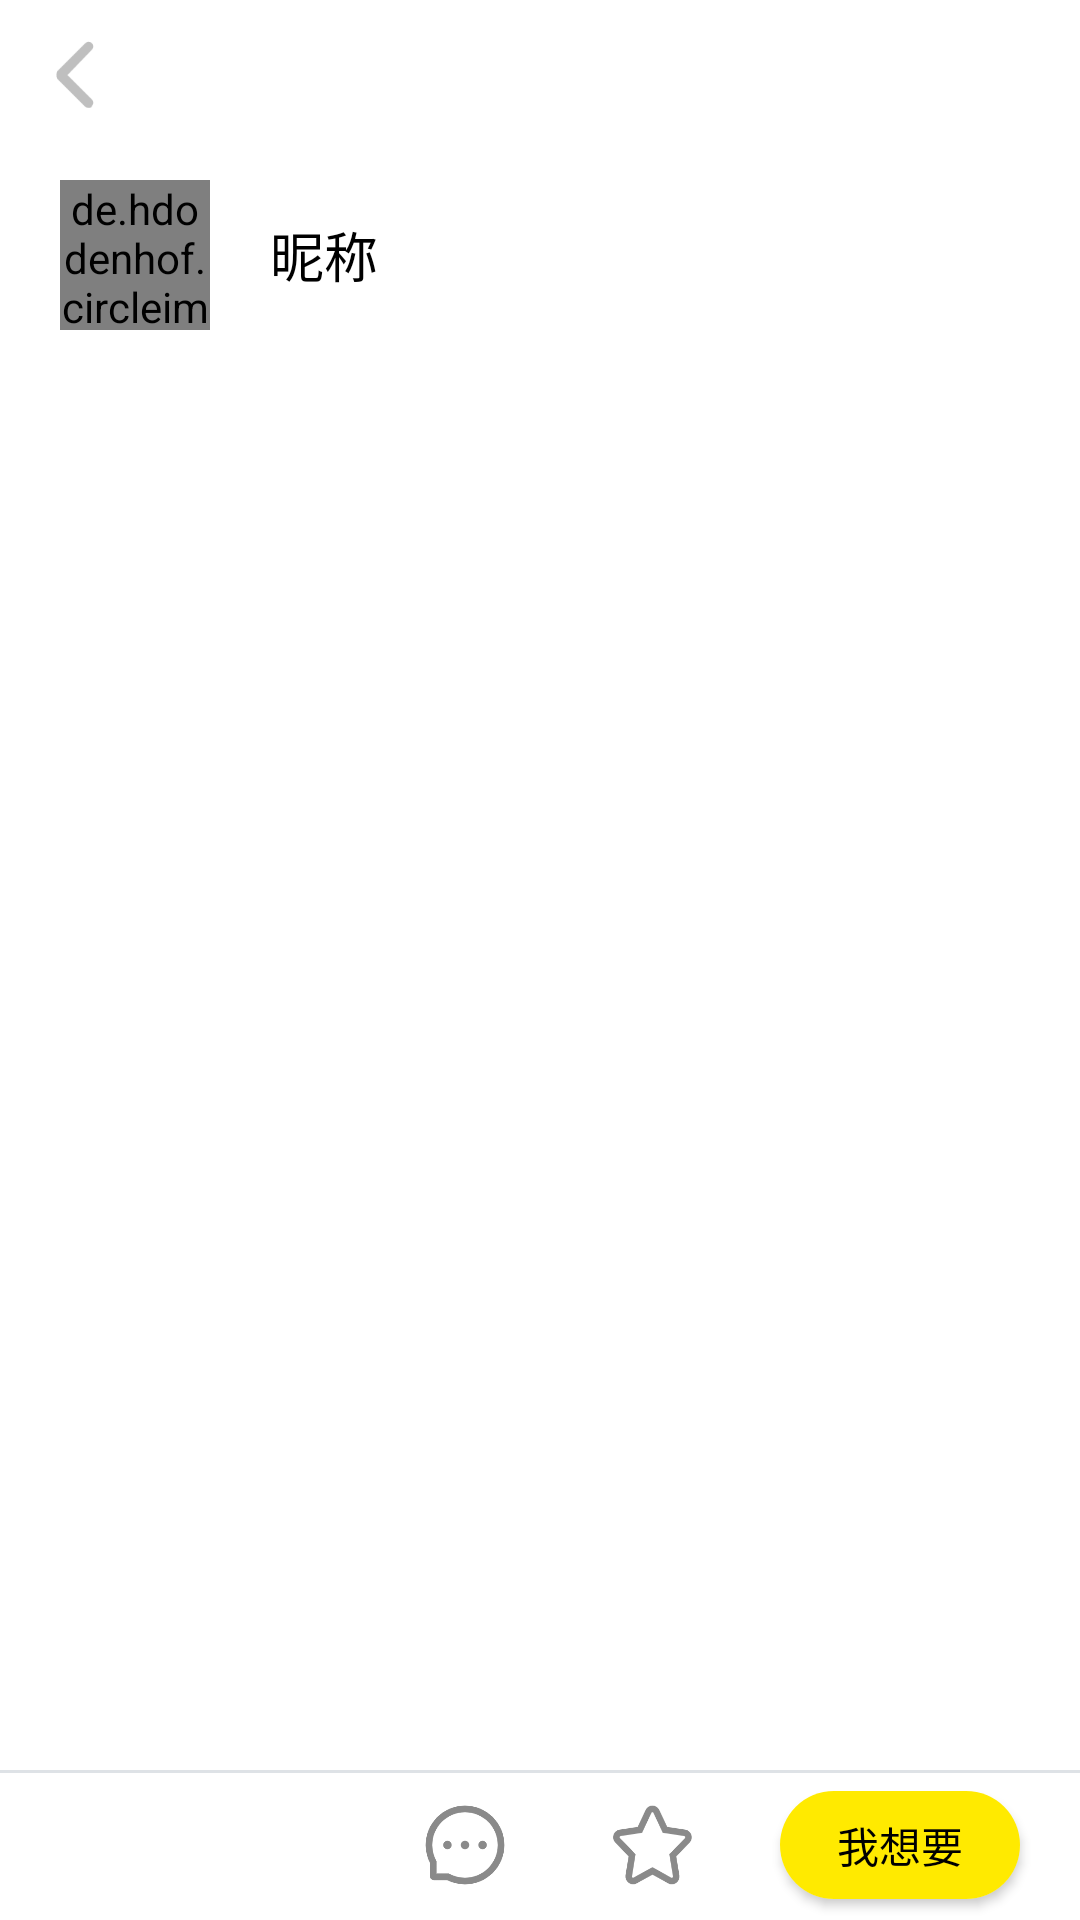

Here is an Android app screen rendered from its layout file. Give the layout XML and the strings, colors and styles it references.
<!-- AndroidManifest.xml: application theme Theme.TextBottonNav -->
<!-- res/layout/fragment_goods_detail.xml -->
<?xml version="1.0" encoding="utf-8"?>
<RelativeLayout xmlns:android="http://schemas.android.com/apk/res/android"
    xmlns:app="http://schemas.android.com/apk/res-auto"
    xmlns:tools="http://schemas.android.com/tools"
    android:layout_width="match_parent"
    android:layout_height="match_parent">


    <LinearLayout
        android:id="@+id/goods_detail_topbar"
        android:elevation="2dp"
        android:layout_width="match_parent"
        android:layout_height="wrap_content">
        <androidx.appcompat.widget.AppCompatImageView
            android:id="@+id/goods_detail_back"
            android:layout_width="50dp"
            android:layout_height="50dp"
            android:src="@drawable/back"/>
    </LinearLayout>


    <ScrollView
        android:layout_below="@+id/goods_detail_topbar"
        android:layout_marginBottom="51dp"
        android:layout_width="match_parent"
        android:layout_height="wrap_content">

        <RelativeLayout
            android:layout_width="match_parent"
            android:layout_height="match_parent">
            
            <LinearLayout
                android:id="@+id/goods_detail_userinfo_bar"
                android:layout_width="match_parent"
                android:layout_height="wrap_content"
                android:layout_alignParentTop="true"
                android:layout_marginTop="10dp">
                
                <de.hdodenhof.circleimageview.CircleImageView
                    android:id="@+id/goods_detail_user_pic"
                    android:layout_width="50dp"
                    android:layout_height="50dp"
                    android:layout_marginLeft="20dp" />

                <TextView
                    android:id="@+id/goods_detail_nicheng"
                    android:text="昵称"
                    android:layout_width="wrap_content"
                    android:layout_height="wrap_content"
                    android:layout_gravity="center"
                    android:layout_marginLeft="20dp"
                    android:maxLines="1"
                    android:textColor="@color/black"
                    android:textSize="18sp" />
            </LinearLayout>
            
            <TextView
                android:id="@+id/goods_detail_goods_price"
                android:layout_width="wrap_content"
                android:layout_height="wrap_content"
                android:layout_below="@+id/goods_detail_userinfo_bar"
                android:layout_marginLeft="21dp"
                android:layout_marginTop="20dp"
                android:maxLines="1"
                android:textColor="@color/red"
                android:textSize="20sp" />
            
            <TextView
                android:id="@+id/goods_detail_goods_description"
                android:layout_width="match_parent"
                android:layout_height="wrap_content"
                android:layout_below="@+id/goods_detail_goods_price"
                android:layout_marginStart="18dp"
                android:layout_marginTop="18dp"
                android:layout_marginEnd="18dp"
                android:layout_marginBottom="18dp"
                android:textColor="#495057"
                android:textSize="18sp" />
            
            <androidx.recyclerview.widget.RecyclerView
                android:id="@+id/goods_detail_pic_view"
                android:layout_width="match_parent"
                android:layout_height="wrap_content"
                android:layout_below="@+id/goods_detail_goods_description"
                android:layout_marginLeft="10dp"
                android:layout_marginRight="10dp">

            </androidx.recyclerview.widget.RecyclerView>
        </RelativeLayout>
    </ScrollView>

    
    <TextView
        android:layout_width="match_parent"
        android:layout_height="1dp"
        android:background="#dee2e6"
        android:layout_alignTop="@+id/goods_detail_bottom_bar"/>
    <RelativeLayout
        android:id="@+id/goods_detail_bottom_bar"
        android:layout_width="match_parent"
        android:layout_height="50dp"
        android:layout_alignParentBottom="true">
        <androidx.cardview.widget.CardView
            android:id="@+id/goods_detail_goods_buy"
            android:layout_alignParentEnd="true"
            android:layout_width="80dp"
            android:layout_height="match_parent"
            android:layout_marginTop="7dp"
            android:layout_marginBottom="7dp"
            android:layout_marginRight="20dp"
            app:cardCornerRadius="20dp">
            <LinearLayout
                android:layout_width="match_parent"
                android:layout_height="match_parent"
                android:background="#ffea00">
                <TextView
                    android:id="@+id/goods_detail_buy"
                    android:layout_width="match_parent"
                    android:layout_height="match_parent"
                    android:text="我想要"
                    android:textColor="@color/black"
                    android:gravity="center"/>
            </LinearLayout>
        </androidx.cardview.widget.CardView>

        <ImageView
            android:id="@+id/goods_detail_bottom_liuyan"
            android:layout_width="30dp"
            android:layout_height="match_parent"
            android:layout_marginRight="30dp"
            android:layout_toStartOf="@+id/goods_detail_bottom_star"
            android:src="@drawable/message_2" />

        <ImageView
            android:id="@+id/goods_detail_bottom_star"
            android:layout_width="35dp"
            android:layout_height="match_parent"
            android:layout_marginRight="25dp"
            android:layout_toStartOf="@+id/goods_detail_goods_buy"
            android:src="@drawable/star" />
    </RelativeLayout>


</RelativeLayout>
<!-- resources referenced by this layout -->
<resources>
  <color name="black">#FF000000</color>
  <color name="red">#d00000</color>
  <!-- drawable back: png bitmap (drawable, 717 bytes) -->
  <!-- drawable message_2: png bitmap (drawable, 7809 bytes) -->
  <!-- drawable star: png bitmap (drawable, 7376 bytes) -->
  <style name="Theme.TextBottonNav" parent="Theme.MaterialComponents.DayNight.NoActionBar">
          
          <item name="colorPrimary">#a2d2ff</item>
          <item name="colorPrimaryVariant">#ffffff</item>
          <item name="colorOnPrimary">@color/white</item>
  
          
          <item name="colorSecondary">@color/white</item>
          <item name="colorSecondaryVariant">@color/white</item>
          <item name="colorOnSecondary">@color/black</item>
          
          <item name="android:statusBarColor" tools:targetApi="l">?attr/colorPrimaryVariant</item>
          
      </style>
  <color name="white">#FFFFFFFF</color>
</resources>
